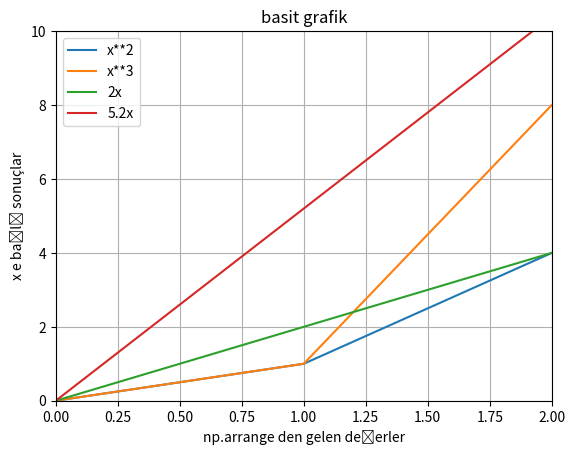

Python code for this plot:
import matplotlib.pyplot as plt
import numpy as np

x = np.arange(3)

plt.plot(x,[y**2 for y in x] )
 
plt.plot(x,[y**3 for y in x] )

plt.plot(x,2*x)
plt.plot(x,5.2*x)

plt.legend(["x**2","x**3","2x","5.2x"],loc='upper left') # grafikleri tek tek adlandırmayı sağlar. sol üst köşeyi verir upper center orta üst ....

plt.grid(True) # Izgara oluştur kareli sistem haline getiriyor

plt.xlabel("np.arrange den gelen değerler") # x eksenine iism verme
plt.ylabel("x e bağlı sonuçlar") # y eksenine isim verme

plt.axis([0,2 , 0,10]) # ilk iki argüman x in min max noktaları
plt.title("basit grafik")

# print(plt.axis()) # x ve y eksenlerindeki max ve min noktaları gösterir

plt.savefig("C:\\vscode\\Python\\Teknofest\\numpy&matplotlib\\plt.png")

plt.show()
